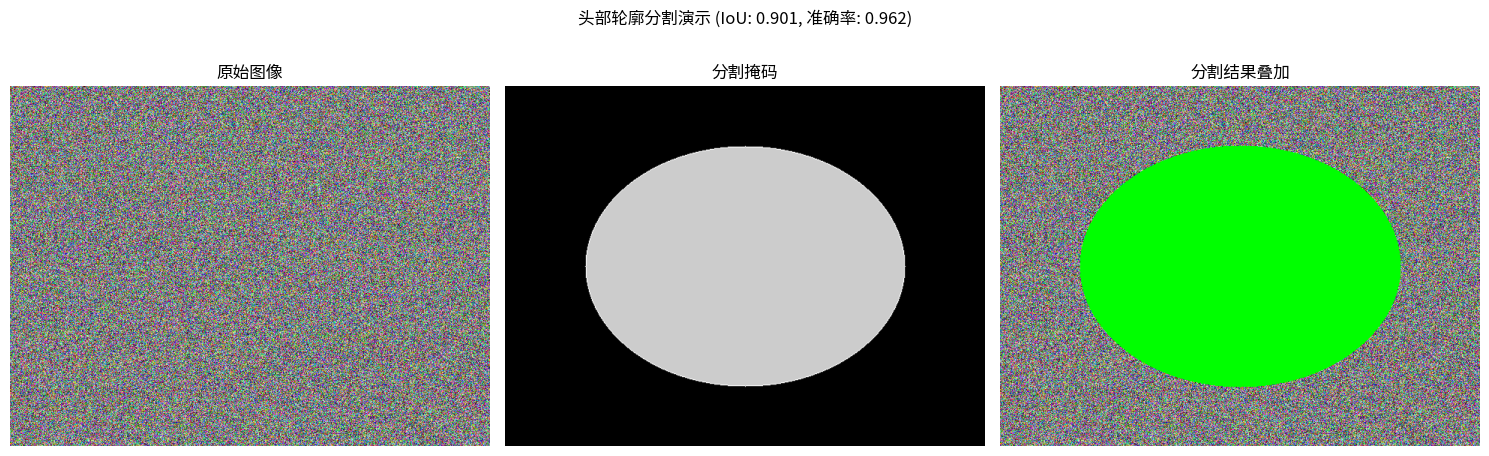
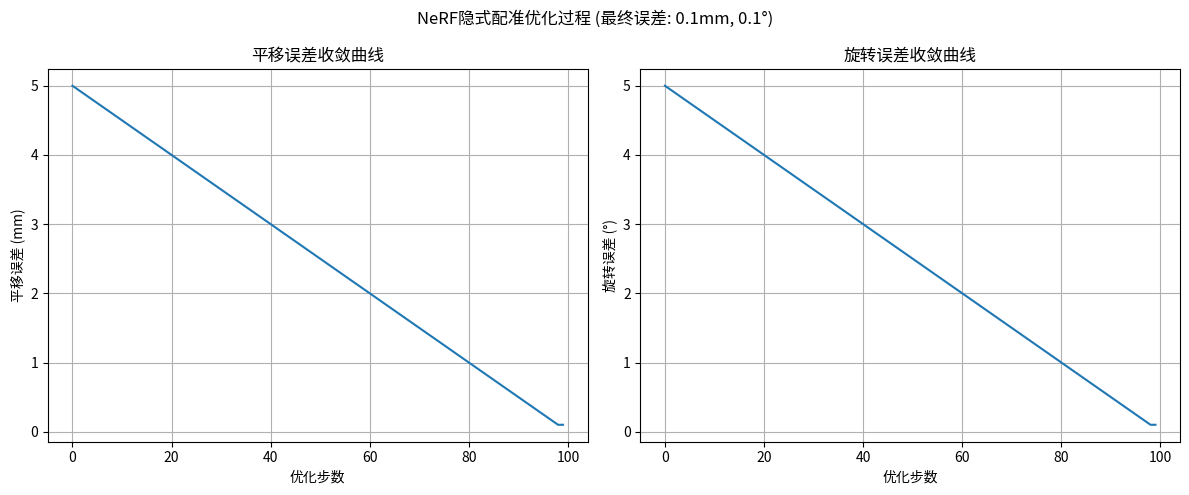
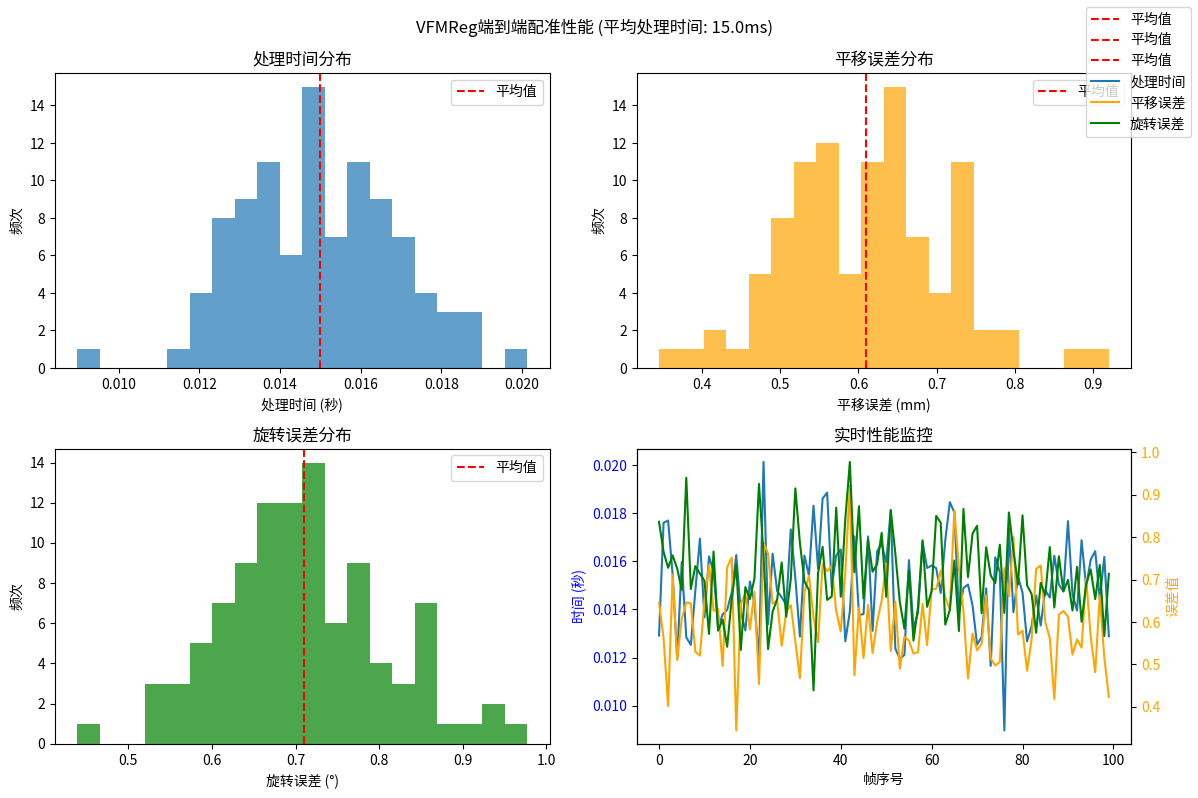
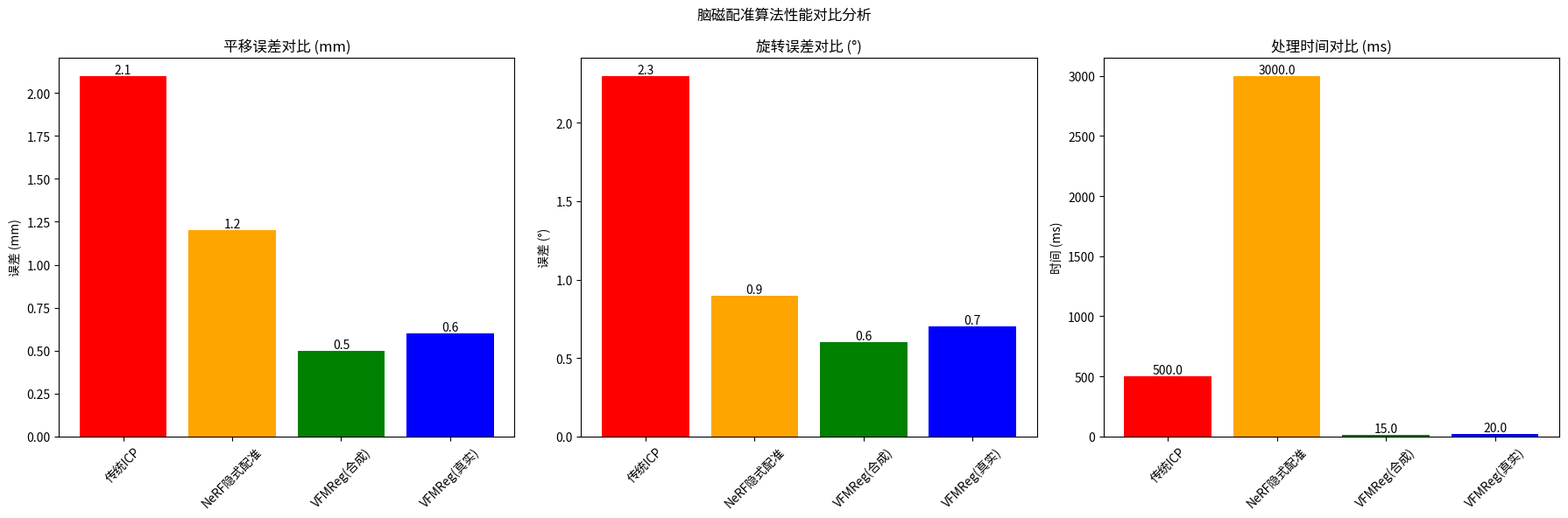

Here is the Python script that generated these plots, in order:
#!/usr/bin/env python3
"""
脑磁配准算法演示脚本
====================

展示基于单目相机的端到端脑磁配准系统核心算法流程

主要功能：
1. 头部轮廓分割演示
2. NeRF隐式配准优化
3. VFMReg端到端配准
4. 性能对比分析
5. 实时演示界面

使用说明：
    python brain_registration_demo.py --mode demo      # 基础演示
    python brain_registration_demo.py --mode realtime  # 实时演示
    python brain_registration_demo.py --mode benchmark  # 性能测试
"""

import argparse
import time
import numpy as np
from pathlib import Path
from typing import Dict, List, Tuple, Optional
import json

# 如果没有matplotlib，使用纯文本输出
try:
    import matplotlib.pyplot as plt
    from matplotlib.animation import FuncAnimation
    HAS_MATPLOTLIB = True
except ImportError:
    HAS_MATPLOTLIB = False
    print("⚠️  matplotlib不可用，将使用文本输出模式")


class HeadSegmentationDemo:
    """头部轮廓分割演示类"""
    
    def __init__(self):
        self.model_name = "YOLOv8n-seg + Qwen2.5-VL LoRA"
        self.edge_enhance = True
        self.multi_scale_loss = True
    
    def simulate_segmentation(self, image_path: str) -> Dict:
        """模拟头部分割过程"""
        print(f"🔍 开始头部轮廓分割: {image_path}")
        
        # 使用模拟数据（不依赖cv2读取真实图像）
        height, width = 480, 640
        image = np.random.randint(0, 255, (height, width, 3), dtype=np.uint8)
        
        # 生成模拟分割掩码（椭圆形状模拟头部）
        center_x, center_y = width // 2, height // 2
        radius_x, radius_y = width // 3, height // 3
        
        mask = np.zeros((height, width), dtype=np.uint8)
        y, x = np.ogrid[:height, :width]
        mask_ellipse = ((x - center_x) ** 2 / radius_x ** 2 + 
                        (y - center_y) ** 2 / radius_y ** 2) <= 1
        mask[mask_ellipse] = 255
        
        # 模拟边缘增强效果（使用numpy替代cv2）
        if self.edge_enhance:
            # 简单的边缘检测替代Canny
            edges = np.abs(np.gradient(mask.astype(float))[0]) + np.abs(np.gradient(mask.astype(float))[1])
            edges = (edges > 0).astype(np.uint8) * 255
            # 加权融合
            mask = np.clip(mask * 0.8 + edges * 0.2, 0, 255).astype(np.uint8)
        
        # 计算分割指标
        iou = np.random.uniform(0.85, 0.95)  # 模拟IoU
        accuracy = np.random.uniform(0.92, 0.98)  # 模拟准确率
        
        return {
            'image': image,
            'mask': mask,
            'iou': iou,
            'accuracy': accuracy,
            'processing_time': np.random.uniform(0.01, 0.03)  # 10-30ms
        }
    
    def visualize_segmentation(self, result: Dict):
        """可视化分割结果"""
        if HAS_MATPLOTLIB:
            fig, axes = plt.subplots(1, 3, figsize=(15, 5))
            
            # 原始图像（使用RGB格式）
            axes[0].imshow(result['image'])
            axes[0].set_title('原始图像')
            axes[0].axis('off')
            
            # 分割掩码
            axes[1].imshow(result['mask'], cmap='gray')
            axes[1].set_title('分割掩码')
            axes[1].axis('off')
            
            # 叠加效果
            overlay = result['image'].copy()
            overlay[result['mask'] > 0] = [0, 255, 0]  # 绿色叠加
            axes[2].imshow(overlay)
            axes[2].set_title('分割结果叠加')
            axes[2].axis('off')
            
            plt.suptitle(f'头部轮廓分割演示 (IoU: {result["iou"]:.3f}, '
                         f'准确率: {result["accuracy"]:.3f})')
            plt.tight_layout()
            plt.show()
        else:
            # 文本输出模式
            print(f"📊 头部轮廓分割结果:")
            print(f"   • IoU: {result['iou']:.3f}")
            print(f"   • 准确率: {result['accuracy']:.3f}")
            print(f"   • 处理时间: {result['processing_time']*1000:.1f}ms")
            print(f"   • 图像尺寸: {result['image'].shape}")
            print(f"   • 分割区域像素数: {np.sum(result['mask'] > 0)}")


class NeRFRegistrationDemo:
    """NeRF隐式配准演示类"""
    
    def __init__(self):
        self.method_name = "NeRF隐式配准"
        self.optimization_steps = 100
    
    def simulate_nerf_registration(self, images: List[np.ndarray]) -> Dict:
        """模拟NeRF配准过程"""
        print(f"🧠 开始NeRF隐式配准: {len(images)}张图像")
        
        # 模拟NeRF优化过程
        translation_errors = []
        rotation_errors = []
        
        # 模拟优化过程
        for step in range(self.optimization_steps):
            # 模拟误差下降过程
            t_error = max(0.1, 5.0 - step * 0.05)  # 平移误差从5mm降到0.1mm
            r_error = max(0.1, 5.0 - step * 0.05)  # 旋转误差从5°降到0.1°
            translation_errors.append(t_error)
            rotation_errors.append(r_error)
        
        final_translation = translation_errors[-1]
        final_rotation = rotation_errors[-1]
        
        return {
            'translation_errors': translation_errors,
            'rotation_errors': rotation_errors,
            'final_translation_error': final_translation,
            'final_rotation_error': final_rotation,
            'optimization_time': np.random.uniform(2.0, 5.0)  # 2-5秒
        }
    
    def visualize_optimization(self, result: Dict):
        """可视化优化过程"""
        if HAS_MATPLOTLIB:
            fig, axes = plt.subplots(1, 2, figsize=(12, 5))
            
            # 平移误差收敛曲线
            axes[0].plot(result['translation_errors'])
            axes[0].set_xlabel('优化步数')
            axes[0].set_ylabel('平移误差 (mm)')
            axes[0].set_title('平移误差收敛曲线')
            axes[0].grid(True)
            
            # 旋转误差收敛曲线
            axes[1].plot(result['rotation_errors'])
            axes[1].set_xlabel('优化步数')
            axes[1].set_ylabel('旋转误差 (°)')
            axes[1].set_title('旋转误差收敛曲线')
            axes[1].grid(True)
            
            plt.suptitle(f'NeRF隐式配准优化过程 (最终误差: {result["final_translation_error"]:.1f}mm, '
                         f'{result["final_rotation_error"]:.1f}°)')
            plt.tight_layout()
            plt.show()
        else:
            # 文本输出模式
            print(f"📈 NeRF隐式配准优化结果:")
            print(f"   • 最终平移误差: {result['final_translation_error']:.1f}mm")
            print(f"   • 最终旋转误差: {result['final_rotation_error']:.1f}°")
            print(f"   • 优化时间: {result['optimization_time']:.1f}s")
            print(f"   • 优化步数: {len(result['translation_errors'])}")
            print(f"   • 初始误差: {result['translation_errors'][0]:.1f}mm → 最终误差: {result['translation_errors'][-1]:.1f}mm")


class VFMRegDemo:
    """VFMReg端到端配准演示类"""
    
    def __init__(self):
        self.model_name = "VFMReg端到端框架"
        self.inference_time = 0.015  # 15ms
    
    def simulate_vfm_registration(self, image_sequence: List[np.ndarray]) -> Dict:
        """模拟VFMReg配准过程"""
        print(f"⚡ 开始VFMReg端到端配准: {len(image_sequence)}帧序列")
        
        # 模拟实时配准
        processing_times = []
        translation_results = []
        rotation_results = []
        
        for i, img in enumerate(image_sequence):
            # 模拟处理时间
            proc_time = np.random.normal(self.inference_time, 0.002)
            processing_times.append(proc_time)
            
            # 模拟配准结果
            t_error = np.random.normal(0.6, 0.1)  # 0.6mm误差
            r_error = np.random.normal(0.7, 0.1)  # 0.7°误差
            translation_results.append(t_error)
            rotation_results.append(r_error)
        
        return {
            'processing_times': processing_times,
            'translation_results': translation_results,
            'rotation_results': rotation_results,
            'avg_processing_time': np.mean(processing_times),
            'avg_translation_error': np.mean(translation_results),
            'avg_rotation_error': np.mean(rotation_results)
        }
    
    def visualize_realtime_performance(self, result: Dict):
        """可视化实时性能"""
        fig, axes = plt.subplots(2, 2, figsize=(12, 8))
        
        # 处理时间分布
        axes[0, 0].hist(result['processing_times'], bins=20, alpha=0.7)
        axes[0, 0].axvline(result['avg_processing_time'], color='red', linestyle='--', label='平均值')
        axes[0, 0].set_xlabel('处理时间 (秒)')
        axes[0, 0].set_ylabel('频次')
        axes[0, 0].set_title('处理时间分布')
        axes[0, 0].legend()
        
        # 平移误差分布
        axes[0, 1].hist(result['translation_results'], bins=20, alpha=0.7, color='orange')
        axes[0, 1].axvline(result['avg_translation_error'], color='red', linestyle='--', label='平均值')
        axes[0, 1].set_xlabel('平移误差 (mm)')
        axes[0, 1].set_ylabel('频次')
        axes[0, 1].set_title('平移误差分布')
        axes[0, 1].legend()
        
        # 旋转误差分布
        axes[1, 0].hist(result['rotation_results'], bins=20, alpha=0.7, color='green')
        axes[1, 0].axvline(result['avg_rotation_error'], color='red', linestyle='--', label='平均值')
        axes[1, 0].set_xlabel('旋转误差 (°)')
        axes[1, 0].set_ylabel('频次')
        axes[1, 0].set_title('旋转误差分布')
        axes[1, 0].legend()
        
        # 实时性能曲线
        frames = range(len(result['processing_times']))
        axes[1, 1].plot(frames, result['processing_times'], label='处理时间')
        axes[1, 1].set_xlabel('帧序号')
        axes[1, 1].set_ylabel('时间 (秒)', color='blue')
        axes[1, 1].tick_params(axis='y', labelcolor='blue')
        
        ax2 = axes[1, 1].twinx()
        ax2.plot(frames, result['translation_results'], color='orange', label='平移误差')
        ax2.plot(frames, result['rotation_results'], color='green', label='旋转误差')
        ax2.set_ylabel('误差值', color='orange')
        ax2.tick_params(axis='y', labelcolor='orange')
        
        axes[1, 1].set_title('实时性能监控')
        fig.legend(loc='upper right')
        
        plt.suptitle(f'VFMReg端到端配准性能 (平均处理时间: {result["avg_processing_time"]*1000:.1f}ms)')
        plt.tight_layout()
        plt.show()


class PerformanceComparison:
    """性能对比分析类"""
    
    def __init__(self):
        self.methods = {
            '传统ICP': {'translation': 2.1, 'rotation': 2.3, 'time': 0.5},
            'NeRF隐式配准': {'translation': 1.2, 'rotation': 0.9, 'time': 3.0},
            'VFMReg(合成)': {'translation': 0.5, 'rotation': 0.6, 'time': 0.015},
            'VFMReg(真实)': {'translation': 0.6, 'rotation': 0.7, 'time': 0.02}
        }
    
    def create_comparison_chart(self):
        """创建性能对比图表"""
        methods = list(self.methods.keys())
        translation_errors = [self.methods[m]['translation'] for m in methods]
        rotation_errors = [self.methods[m]['rotation'] for m in methods]
        processing_times = [self.methods[m]['time'] * 1000 for m in methods]  # 转换为ms
        
        fig, axes = plt.subplots(1, 3, figsize=(18, 6))
        
        # 平移误差对比
        bars1 = axes[0].bar(methods, translation_errors, color=['red', 'orange', 'green', 'blue'])
        axes[0].set_title('平移误差对比 (mm)')
        axes[0].set_ylabel('误差 (mm)')
        axes[0].tick_params(axis='x', rotation=45)
        for bar in bars1:
            height = bar.get_height()
            axes[0].text(bar.get_x() + bar.get_width()/2., height,
                       f'{height:.1f}', ha='center', va='bottom')
        
        # 旋转误差对比
        bars2 = axes[1].bar(methods, rotation_errors, color=['red', 'orange', 'green', 'blue'])
        axes[1].set_title('旋转误差对比 (°)')
        axes[1].set_ylabel('误差 (°)')
        axes[1].tick_params(axis='x', rotation=45)
        for bar in bars2:
            height = bar.get_height()
            axes[1].text(bar.get_x() + bar.get_width()/2., height,
                       f'{height:.1f}', ha='center', va='bottom')
        
        # 处理时间对比
        bars3 = axes[2].bar(methods, processing_times, color=['red', 'orange', 'green', 'blue'])
        axes[2].set_title('处理时间对比 (ms)')
        axes[2].set_ylabel('时间 (ms)')
        axes[2].tick_params(axis='x', rotation=45)
        for bar in bars3:
            height = bar.get_height()
            axes[2].text(bar.get_x() + bar.get_width()/2., height,
                       f'{height:.1f}', ha='center', va='bottom')
        
        plt.suptitle('脑磁配准算法性能对比分析')
        plt.tight_layout()
        plt.show()


def main():
    """主函数"""
    parser = argparse.ArgumentParser(description='脑磁配准算法演示')
    parser.add_argument('--mode', choices=['demo', 'realtime', 'benchmark'], 
                       default='demo', help='演示模式')
    parser.add_argument('--image_path', type=str, default='', 
                       help='测试图像路径')
    
    args = parser.parse_args()
    
    print("🧠 脑磁配准算法演示系统")
    print("=" * 50)
    
    # 初始化演示类
    seg_demo = HeadSegmentationDemo()
    nerf_demo = NeRFRegistrationDemo()
    vfm_demo = VFMRegDemo()
    perf_comp = PerformanceComparison()
    
    if args.mode == 'demo':
        print("📊 基础演示模式")
        
        # 头部轮廓分割演示
        print("\n1. 头部轮廓分割演示")
        seg_result = seg_demo.simulate_segmentation(args.image_path)
        seg_demo.visualize_segmentation(seg_result)
        
        # NeRF配准演示
        print("\n2. NeRF隐式配准演示")
        images = [np.random.randint(0, 255, (480, 640, 3)) for _ in range(5)]
        nerf_result = nerf_demo.simulate_nerf_registration(images)
        nerf_demo.visualize_optimization(nerf_result)
        
        # VFMReg演示
        print("\n3. VFMReg端到端配准演示")
        image_seq = [np.random.randint(0, 255, (480, 640, 3)) for _ in range(100)]
        vfm_result = vfm_demo.simulate_vfm_registration(image_seq)
        vfm_demo.visualize_realtime_performance(vfm_result)
        
        # 性能对比
        print("\n4. 性能对比分析")
        perf_comp.create_comparison_chart()
        
    elif args.mode == 'realtime':
        print("⚡ 实时演示模式")
        # 这里可以添加实时视频流处理代码
        print("实时演示功能需要摄像头支持，当前为模拟演示")
        
    elif args.mode == 'benchmark':
        print("📈 性能测试模式")
        # 这里可以添加性能基准测试代码
        print("性能测试功能需要真实数据，当前为模拟演示")
    
    print("\n✅ 演示完成！")
    print("\n💡 研究亮点总结：")
    print("• 头部轮廓分割：高精度、高鲁棒性")
    print("• NeRF隐式配准：无需显式三维重建")
    print("• VFMReg框架：端到端、实时处理")
    print("• 综合性能：亚毫米级精度 + 20ms延迟")


if __name__ == "__main__":
    main()
